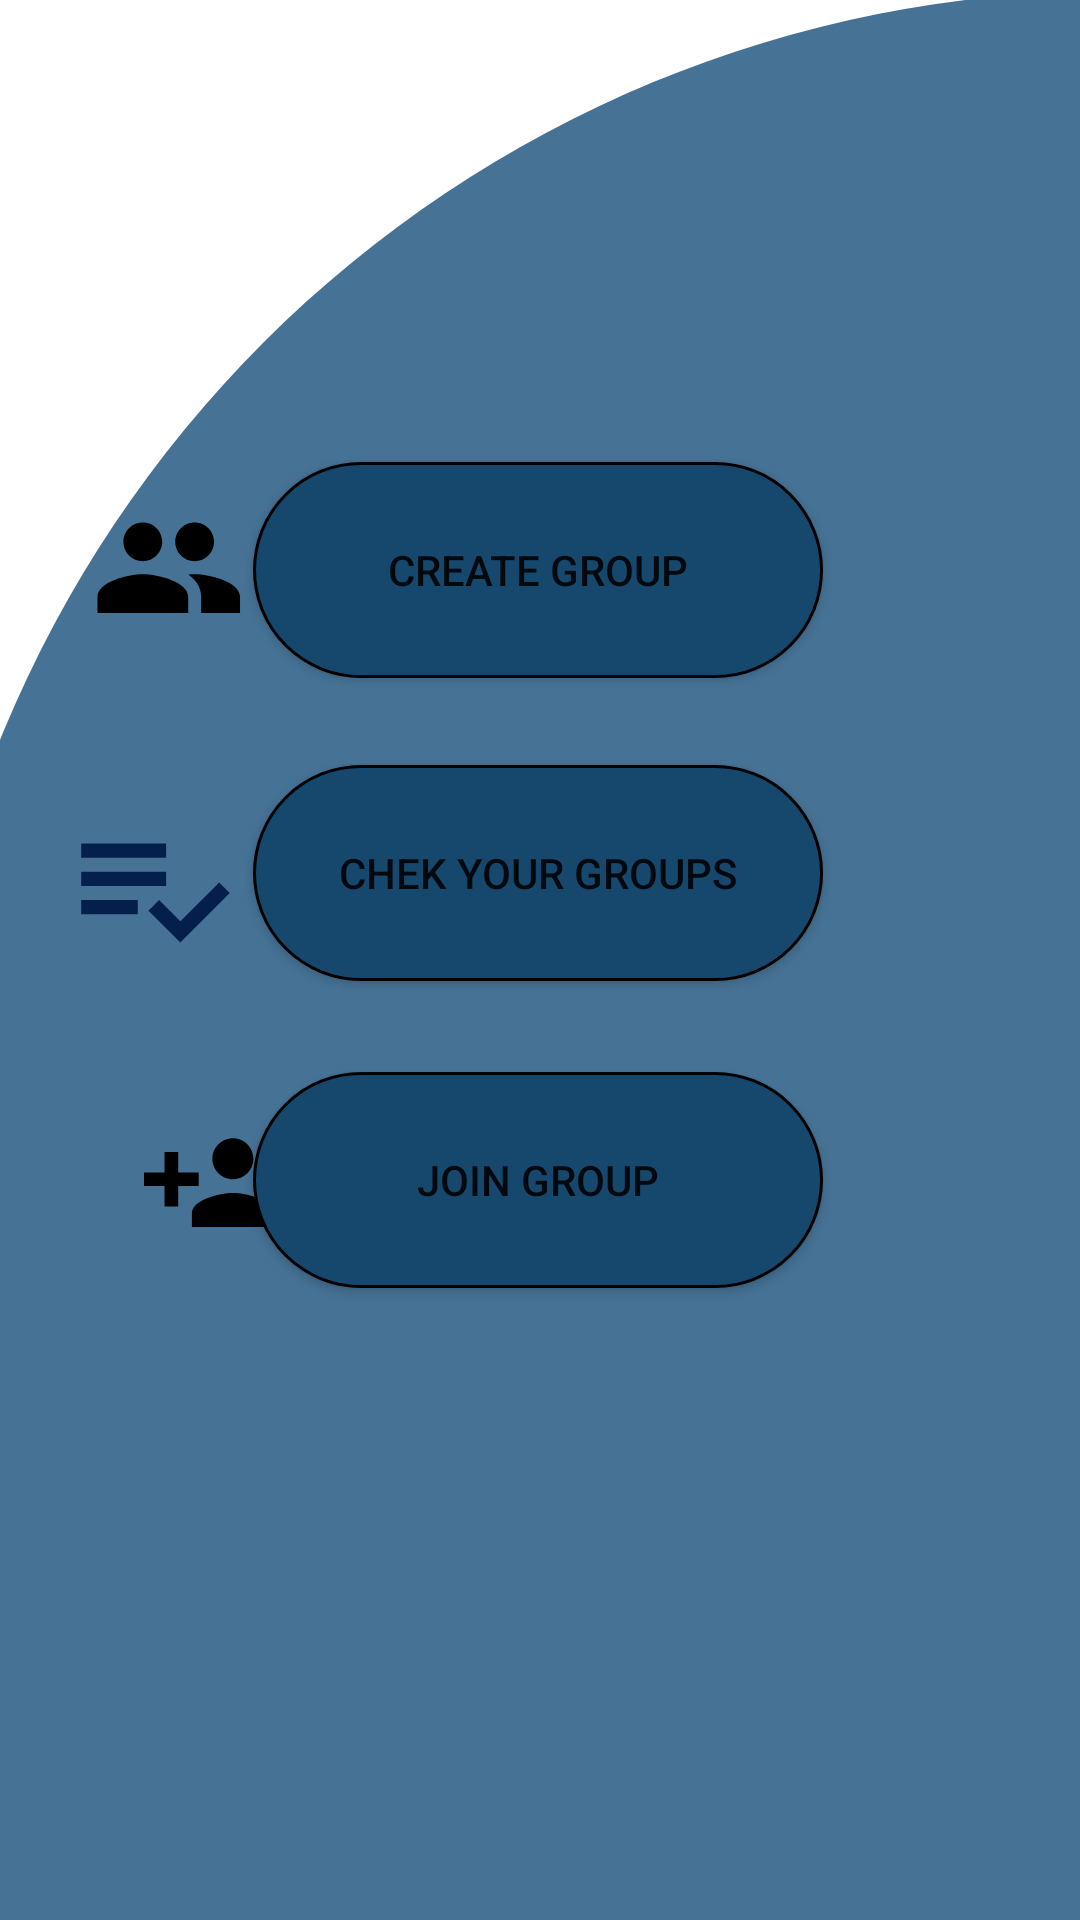

Here is an Android app screen rendered from its layout file. Give the layout XML and the strings, colors and styles it references.
<!-- AndroidManifest.xml: application theme Theme.PrivateCloudStorage -->
<!-- res/layout/activity_home_page.xml -->
<?xml version="1.0" encoding="utf-8"?>
<androidx.constraintlayout.widget.ConstraintLayout xmlns:android="http://schemas.android.com/apk/res/android"
    xmlns:app="http://schemas.android.com/apk/res-auto"
    xmlns:tools="http://schemas.android.com/tools"
    android:layout_width="match_parent"
    android:layout_height="match_parent"
    tools:context=".controller.HomePageActivity">

    <ImageView
        android:id="@+id/shape"
        android:layout_width="420dp"
        android:layout_height="755dp"
        android:src="@drawable/backshapecontengroub"
        app:layout_constraintBottom_toBottomOf="parent"
        app:layout_constraintEnd_toEndOf="parent"
        app:layout_constraintHorizontal_bias="0.498"
        app:layout_constraintStart_toStartOf="parent"
        app:layout_constraintTop_toTopOf="parent"
        app:layout_constraintVertical_bias="0.031" />

    <Button
        android:id="@+id/creatgroup"
        android:layout_width="190dp"
        android:layout_height="72dp"
        android:background="@drawable/button"
        android:text="Create Group"

        app:layout_constraintBottom_toBottomOf="parent"
        app:layout_constraintEnd_toEndOf="parent"
        app:layout_constraintHorizontal_bias="0.497"
        app:layout_constraintStart_toStartOf="parent"
        app:layout_constraintTop_toTopOf="parent"
        app:layout_constraintVertical_bias="0.271" />

    <Button
        android:id="@+id/joingroup"
        android:layout_width="190dp"
        android:layout_height="72dp"
        android:background="@drawable/button"
        android:text="Join Group"
        app:layout_constraintBottom_toBottomOf="parent"
        app:layout_constraintEnd_toEndOf="parent"
        app:layout_constraintHorizontal_bias="0.497"
        app:layout_constraintStart_toStartOf="parent"
        app:layout_constraintTop_toTopOf="parent"
        app:layout_constraintVertical_bias="0.629" />

    <Button
        android:id="@+id/chickyourgroup"
        android:layout_width="190dp"
        android:layout_height="72dp"
        android:background="@drawable/button"
        android:text="Chek Your Groups"
        app:layout_constraintBottom_toBottomOf="parent"
        app:layout_constraintEnd_toEndOf="parent"
        app:layout_constraintHorizontal_bias="0.497"
        app:layout_constraintStart_toStartOf="parent"
        app:layout_constraintTop_toTopOf="parent"
        app:layout_constraintVertical_bias="0.449" />

    <ImageView
        android:layout_width="54dp"
        android:layout_height="55dp"
        android:layout_marginStart="48dp"
        android:src="@drawable/ic_group"
        app:layout_constraintBottom_toBottomOf="parent"
        app:layout_constraintEnd_toStartOf="@+id/creatgroup"
        app:layout_constraintHorizontal_bias="1.0"
        app:layout_constraintStart_toStartOf="parent"
        app:layout_constraintTop_toTopOf="parent"
        app:layout_constraintVertical_bias="0.278" />

    <ImageView
        android:id="@+id/imageView2"
        android:layout_width="57dp"
        android:layout_height="65dp"
        android:layout_marginStart="48dp"
        android:src="@drawable/group_add"
        app:layout_constraintBottom_toBottomOf="parent"
        app:layout_constraintEnd_toStartOf="@+id/joingroup"
        app:layout_constraintHorizontal_bias="0.0"
        app:layout_constraintStart_toStartOf="parent"
        app:layout_constraintTop_toTopOf="parent"
        app:layout_constraintVertical_bias="0.633" />

    <ImageView
        android:layout_width="59dp"
        android:layout_height="60dp"
        android:layout_marginStart="48dp"
        android:layout_marginEnd="3dp"
        android:src="@drawable/add_check"
        app:layout_constraintBottom_toBottomOf="parent"
        app:layout_constraintEnd_toStartOf="@+id/chickyourgroup"
        app:layout_constraintHorizontal_bias="1.0"
        app:layout_constraintStart_toStartOf="parent"
        app:layout_constraintTop_toTopOf="parent"
        app:layout_constraintVertical_bias="0.459" />


</androidx.constraintlayout.widget.ConstraintLayout>
<!-- resources referenced by this layout -->
<resources>
  <!-- drawable add_check (drawable) -->
  <vector xmlns:android="http://schemas.android.com/apk/res/android"
      android:width="70dp"
      android:height="70dp"
      android:tint="#051F4C"
      android:viewportWidth="25"
      android:viewportHeight="25">
      <path
          android:fillColor="@android:color/white"
          android:pathData="M14,10H2v2h12V10zM14,6H2v2h12V6zM2,16h8v-2H2V16zM21.5,11.5L23,13l-6.99,7l-4.51,-4.5L13,14l3.01,3L21.5,11.5z" />
  </vector>
  <!-- drawable backshapecontengroub (drawable) -->
  <?xml version="1.0" encoding="utf-8"?>
  <shape xmlns:android="http://schemas.android.com/apk/res/android">
      android:shape="rectangle">
      <solid android:color="#467295" />
      <corners
          android:topLeftRadius="400dp"
          android:topRightRadius="0dp" />
  </shape>
  <!-- drawable button (drawable) -->
  <shape xmlns:android="http://schemas.android.com/apk/res/android">
      <solid android:color="@color/bottoncolor" />
      <stroke
          android:width="1dp"
          android:color="@color/black" />
      <padding
          android:bottom="10dp"
          android:left="10dp"
          android:right="10dp"
          android:top="10dp" />
      <corners android:radius="40dp" />
  </shape>
  <!-- drawable group_add (drawable) -->
  <vector xmlns:android="http://schemas.android.com/apk/res/android"
      android:width="70dp"
      android:height="70dp"
      android:tint="@color/black"
      android:viewportWidth="25"
      android:viewportHeight="25">
      <path
          android:fillColor="@android:color/white"
          android:pathData="M8,10L5,10L5,7L3,7v3L0,10v2h3v3h2v-3h3v-2zM18,11c1.66,0 2.99,-1.34 2.99,-3S19.66,5 18,5c-0.32,0 -0.63,0.05 -0.91,0.14 0.57,0.81 0.9,1.79 0.9,2.86s-0.34,2.04 -0.9,2.86c0.28,0.09 0.59,0.14 0.91,0.14zM13,11c1.66,0 2.99,-1.34 2.99,-3S14.66,5 13,5c-1.66,0 -3,1.34 -3,3s1.34,3 3,3zM19.62,13.16c0.83,0.73 1.38,1.66 1.38,2.84v2h3v-2c0,-1.54 -2.37,-2.49 -4.38,-2.84zM13,13c-2,0 -6,1 -6,3v2h12v-2c0,-2 -4,-3 -6,-3z" />
  </vector>
  <!-- drawable ic_group (drawable) -->
  <vector xmlns:android="http://schemas.android.com/apk/res/android"
      android:width="70dp"
      android:height="70dp"
      android:tint="?colorOnPrimary"
      android:viewportWidth="25"
      android:viewportHeight="25">
      <path
          android:fillColor="@android:color/white"
          android:pathData="M16,11c1.66,0 2.99,-1.34 2.99,-3S17.66,5 16,5c-1.66,0 -3,1.34 -3,3s1.34,3 3,3zM8,11c1.66,0 2.99,-1.34 2.99,-3S9.66,5 8,5C6.34,5 5,6.34 5,8s1.34,3 3,3zM8,13c-2.33,0 -7,1.17 -7,3.5L1,19h14v-2.5c0,-2.33 -4.67,-3.5 -7,-3.5zM16,13c-0.29,0 -0.62,0.02 -0.97,0.05 1.16,0.84 1.97,1.97 1.97,3.45L17,19h6v-2.5c0,-2.33 -4.67,-3.5 -7,-3.5z" />
  </vector>
  <style name="Theme.PrivateCloudStorage" parent="Theme.MaterialComponents.DayNight">
          
          <item name="colorPrimary">@color/bottoncolor</item>
          
          <item name="colorPrimaryVariant">@color/bottoncolor</item>
          
          <item name="colorOnPrimary">@color/black</item>
          
          <item name="colorSecondary">@color/teal_200</item>
          <item name="colorSecondaryVariant">@color/teal_700</item>
          
          <item name="colorOnSecondary">@color/white</item>
          
          <item name="android:statusBarColor" tools:targetApi="l">@color/statusbar</item>
          
  
      </style>
  <color name="bottoncolor">#16486e</color>
  <color name="black">#FF000000</color>
  <color name="teal_200">#FF03DAC5</color>
  <color name="teal_700">#FF018786</color>
  <color name="white">#FFFFFFFF</color>
  <color name="statusbar">#50C2C9</color>
</resources>
